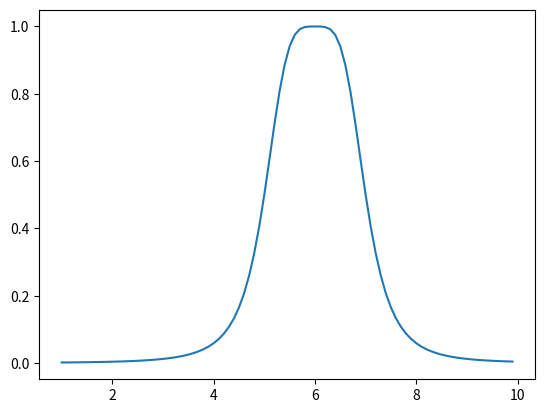

Python code for this plot: (Note: this script raises an exception after producing the figure.)
# -*- coding: utf-8 -*-
"""
Created on Sat Sep 24 09:39:21 2022

[redacted]
"""
import numpy as np
import matplotlib.pyplot as plt
x=np.arange(1,10,0.1) 
y=np.array([])
z=[]


for i,tutx in enumerate(x):
    z.insert(i,(1/(1+pow(tutx-30/5,4))))
    y=np.append(y,(1/(1+pow(tutx-30/5,4))))
    
plt.plot(x,z)

cevap='e'
while(cevap=='e' or cevap=='E'):
    userx=float(input("1-10 arası değer girin:"))
    mx=(1/(1+pow(userx-30/5,4)))
    print("Üyelik Derecesi:",mx)
    cevap=input("Devam edecek misiniz (E/e)?")